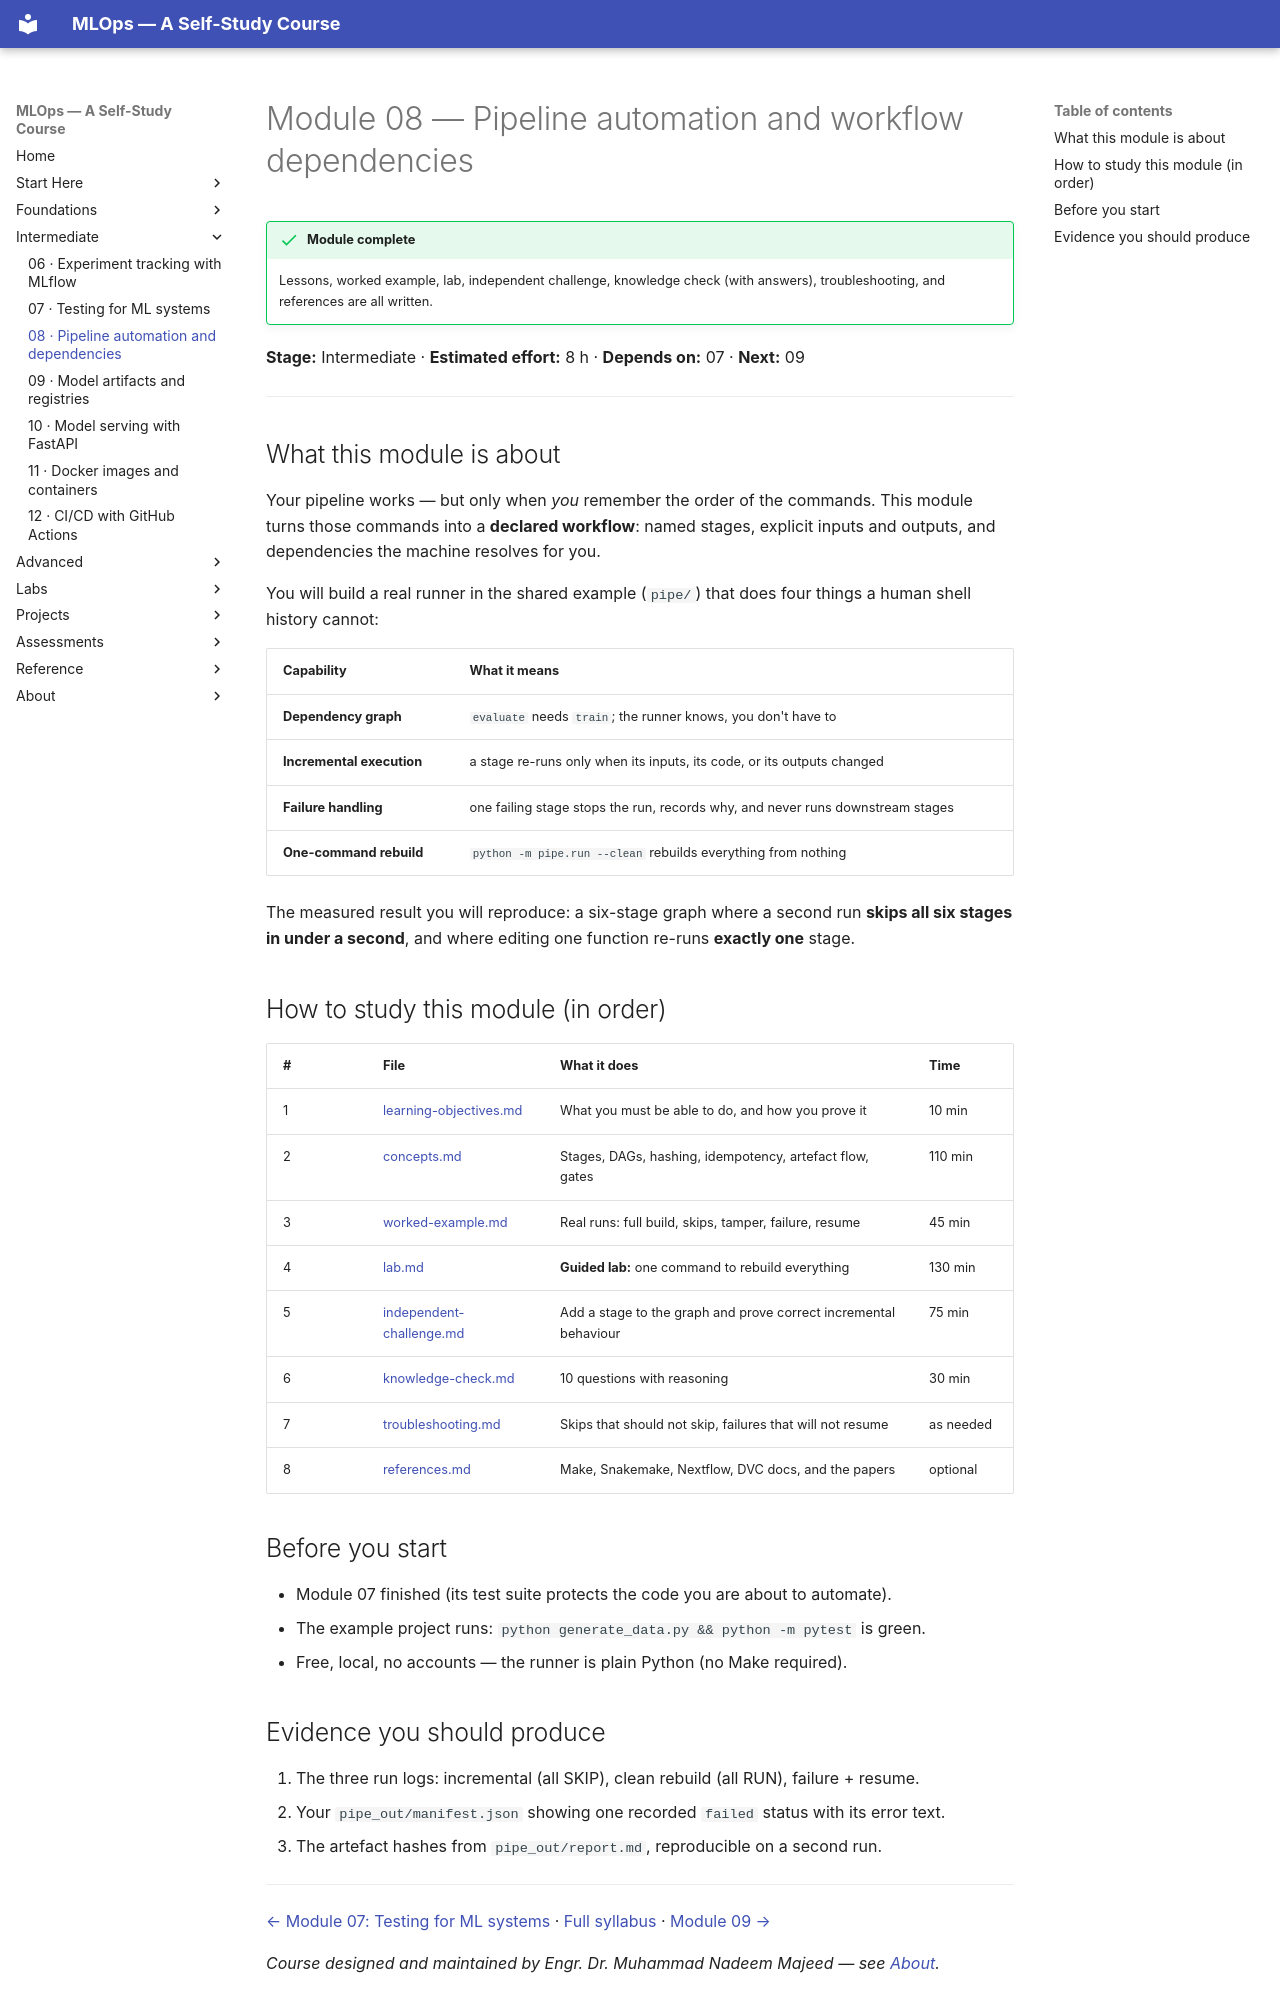

repository: nadeem-majeedch/MLOps2026 · page: modules/08-pipeline-automation/index.html · generator: mkdocs

# Module 08 — Pipeline automation and workflow dependencies

!!! success "Module complete"
    Lessons, worked example, lab, independent challenge, knowledge check (with
    answers), troubleshooting, and references are all written.

**Stage:** Intermediate · **Estimated effort:** 8 h · **Depends on:** 07 · **Next:** 09

---

## What this module is about

Your pipeline works — but only when *you* remember the order of the commands.
This module turns those commands into a **declared workflow**: named stages,
explicit inputs and outputs, and dependencies the machine resolves for you.

You will build a real runner in the shared example (`pipe/`) that does four
things a human shell history cannot:

| Capability | What it means |
|---|---|
| **Dependency graph** | `evaluate` needs `train`; the runner knows, you don't have to |
| **Incremental execution** | a stage re-runs only when its inputs, its code, or its outputs changed |
| **Failure handling** | one failing stage stops the run, records why, and never runs downstream stages |
| **One-command rebuild** | `python -m pipe.run --clean` rebuilds everything from nothing |

The measured result you will reproduce: a six-stage graph where a second run
**skips all six stages in under a second**, and where editing one function
re-runs **exactly one** stage.

## How to study this module (in order)

| # | File | What it does | Time |
|---|---|---|---|
| 1 | [learning-objectives.md](learning-objectives.md) | What you must be able to do, and how you prove it | 10 min |
| 2 | [concepts.md](concepts.md) | Stages, DAGs, hashing, idempotency, artefact flow, gates | 110 min |
| 3 | [worked-example.md](worked-example.md) | Real runs: full build, skips, tamper, failure, resume | 45 min |
| 4 | [lab.md](lab.md) | **Guided lab:** one command to rebuild everything | 130 min |
| 5 | [independent-challenge.md](independent-challenge.md) | Add a stage to the graph and prove correct incremental behaviour | 75 min |
| 6 | [knowledge-check.md](knowledge-check.md) | 10 questions with reasoning | 30 min |
| 7 | [troubleshooting.md](troubleshooting.md) | Skips that should not skip, failures that will not resume | as needed |
| 8 | [references.md](references.md) | Make, Snakemake, Nextflow, DVC docs, and the papers | optional |

## Before you start

- Module 07 finished (its test suite protects the code you are about to automate).
- The example project runs: `python generate_data.py && python -m pytest` is green.
- Free, local, no accounts — the runner is plain Python (no Make required).
